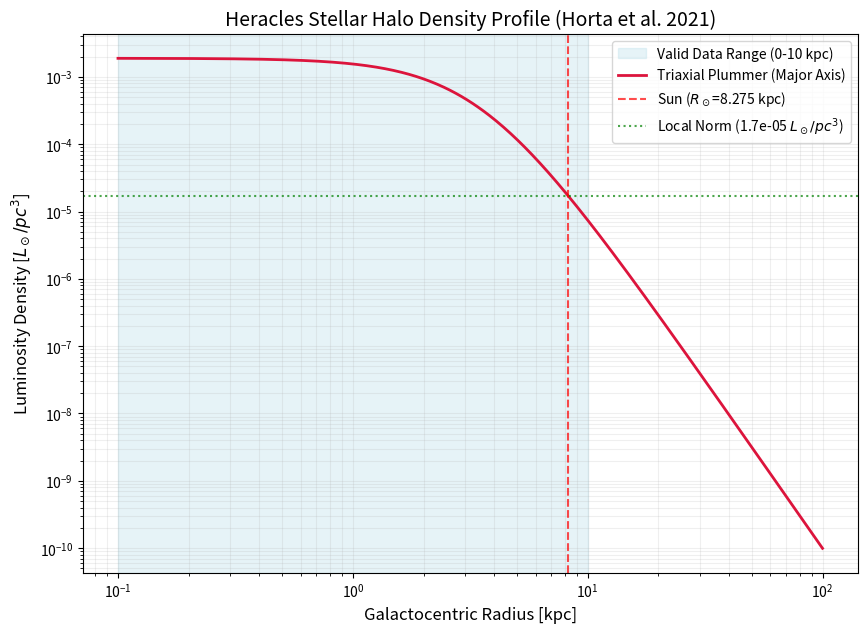

The script that saved this image: (Note: this script raises an exception after producing the figure.)
import numpy as np
import matplotlib.pyplot as plt

def calculate_horta2021_halo():
    # Parameters from Horta et al. (2021) - MNRAS 500, 5462
    # Model: Triaxial Plummer (Heracles component)
    a_kpc = 3.5     # Plummer scale radius
    p = 0.8         # Triaxial flattening in Y
    q = 0.6         # Triaxial flattening in Z
    R_sun_kpc = 8.275 

    # User-provided local normalization at the Sun
    rho_local_Lsun_pc3 = 1.7e-5
    rho_local_Lsun_kpc3 = rho_local_Lsun_pc3 * (1000**3)

    # rho(r_e) = rho_0 * (1 + (r_e/a)**2)**(-2.5)
    # Solve for rho_0 at the Sun (r_e = R_sun)
    rho_0 = rho_local_Lsun_kpc3 * (1 + (R_sun_kpc / a_kpc)**2)**2.5

    # Total Luminosity for Triaxial Plummer:
    # L_total = p * q * rho_0 * (4/3) * pi * a^3
    L_total = p * q * rho_0 * (4/3) * np.pi * (a_kpc**3)

    print(f"--- Horta et al. (2021) Heracles Halo Properties ---")
    print(f"Central Density (rho_0): {rho_0:.2e} Lsun/kpc^3")
    print(f"Total Halo Luminosity:   {L_total:.2e} Lsun")
    print(f"Scale Radius (a):        {a_kpc} kpc")
    print(f"Flattening (p, q):       {p}, {q}")
    print(f"------------------------------------------------------")

    # Generate the density profile plot
    r = np.logspace(-1, 2, 500) 
    rho_r = rho_0 * (1 + (r / a_kpc)**2)**(-2.5)

    plt.figure(figsize=(10, 7))
    plt.axvspan(0.1, 10, color='lightblue', alpha=0.3, label='Valid Data Range (0-10 kpc)')
    plt.loglog(r, rho_r / (1000**3), color='crimson', linewidth=2, label='Triaxial Plummer (Major Axis)')
    
    # Markers
    plt.axvline(R_sun_kpc, color='red', linestyle='--', alpha=0.7, label=f'Sun ($R_\\odot$={R_sun_kpc} kpc)')
    plt.axhline(rho_local_Lsun_pc3, color='green', linestyle=':', alpha=0.7, label=f'Local Norm ({rho_local_Lsun_pc3:.1e} $L_\\odot/pc^3$)')

    plt.title('Heracles Stellar Halo Density Profile (Horta et al. 2021)', fontsize=14)
    plt.xlabel('Galactocentric Radius [kpc]', fontsize=12)
    plt.ylabel('Luminosity Density [$L_\\odot/pc^3$]', fontsize=12)
    plt.legend(frameon=True, loc='best')
    plt.grid(True, which="both", ls="-", alpha=0.2)
    
    output_png = 'assets/horta2021_density_profile.png'
    plt.savefig(output_png, dpi=300)
    print(f"Plot saved to: {output_png}")

if __name__ == "__main__":
    calculate_horta2021_halo()
